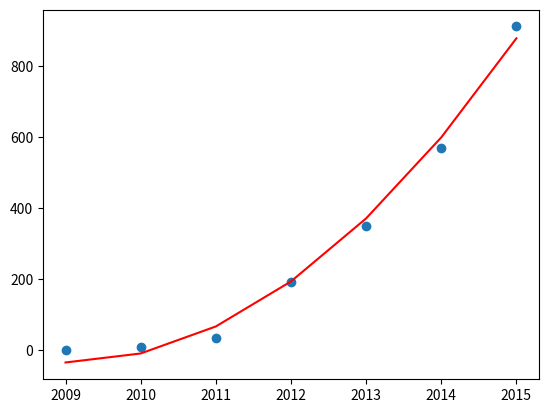

Python code for this plot:
import numpy as np
import pandas as pd
import matplotlib.pyplot as plt

# 线性回归
# def jj(x):
# 	return (x-1)**2+4
# def djj(x):
# 	return (x-1)*2
# def grad_des(x0,eta,erro=1e-8,n=1e4):
# 	x = x0
# 	i = 0
# 	while i < n:
# 		grad = djj(x)
# 		last_x = x
# 		x = x - grad*eta
# 		if(abs(jj(x)-jj(last_x)))<erro:
# 			break
# 		i+=1
# 	print("循环次数",i,"学习率",eta)
# 	return x
# x = grad_des(0,0.05)

#多元线性回归MSE
def J(theta,x_b,y):
    return np.sum((y-x_b.dot(theta))**2)/len(y)
def dJ(theta,x_b,y):
    return x_b.T.dot(x_b.dot(theta)-y) * 2 /len(x_b)

def gradient_descent1(x_b, y, eta, theta_initial, erro=1e-8, n=1e4):
    theta = theta_initial
    i = 0
    while i < n:
        gradient = dJ(theta, x_b, y)
        last_theta = theta
        theta = theta - gradient * eta
        if (abs(J(theta, x_b, y) - J(last_theta, x_b, y))) < erro:
            break
        i += 1
    return theta
def predict(x_t,theta1):
    X_b=np.hstack([np.ones((len(x_t),1)),x_t])
    return X_b.dot(theta1)
def sigmoid(x):
    return 1/(1+np.exp(-x))

x = np.array(range(2009,2016))
x = (x-x.min())/(x.max()-x.min())
x = x.reshape(-1,1)
X = x**2
y = np.array([0.5,9.36,33.6,191,350.19,571,912])
# X = np.hstack([x, x2])

x_b = np.hstack([np.ones((len(X),1)),X])
theta0 = np.zeros(x_b.shape[1])
print(theta0,x_b)
eta = 0.01
theta1 = gradient_descent1(x_b, y, eta,  theta0)
y_pre=[]
for i in x_b[:,1]:
    y_pre.append(predict([[i]], theta1))
# print (theta1,'\n',[j for i in x_b[:,1] for j in i])
print(y_pre)

# plt.plot(range(2009,2016),y)
plt.plot(range(2009,2016),y_pre,color='red')
plt.scatter(range(2009,2016),y)
plt.show()